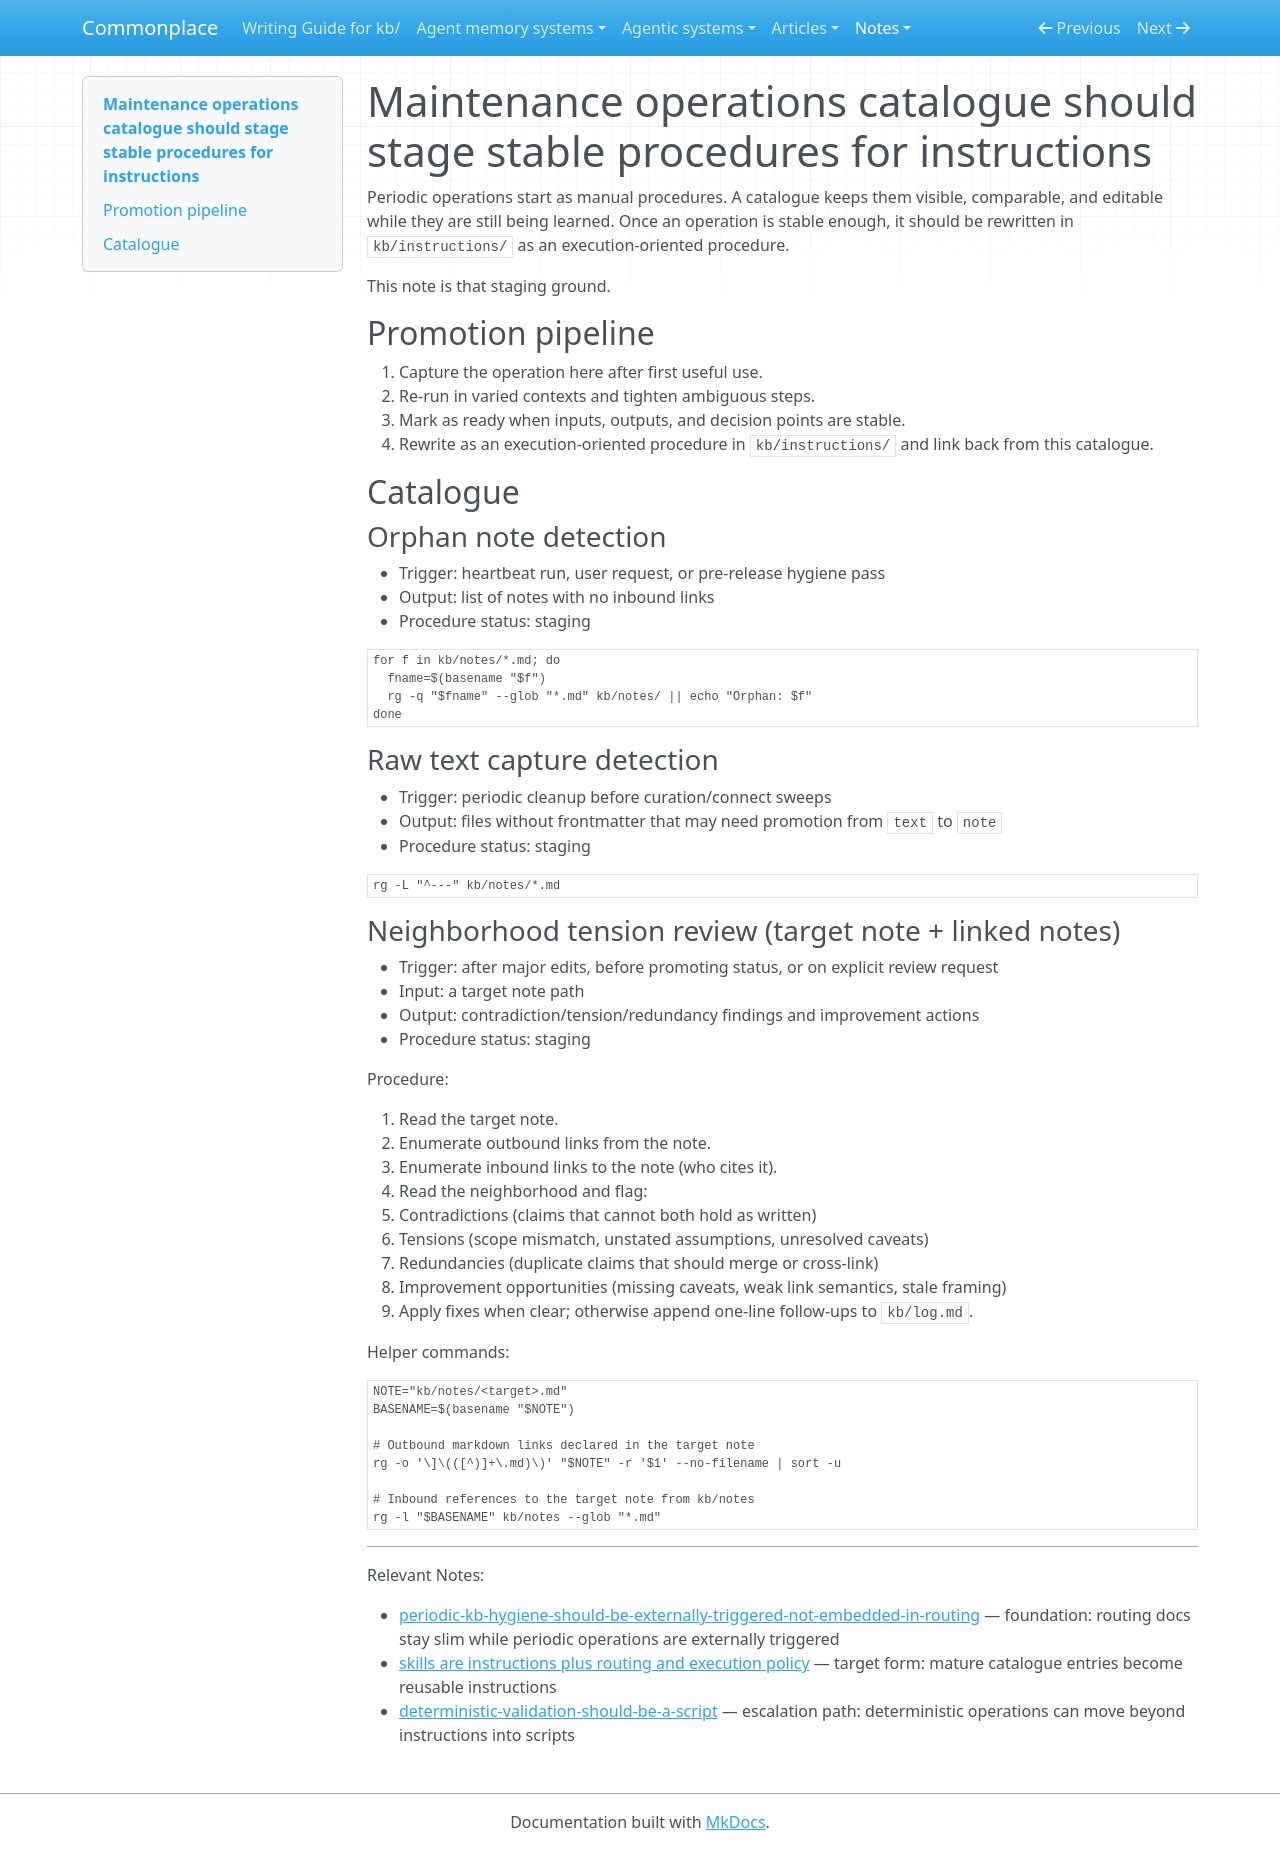

repository: zby/commonplace · page: notes/maintenance-operations-catalogue-should-stage-stable-procedures/index.html · generator: mkdocs

---
description: Catalogue of periodic KB maintenance operations and readiness status, used as a staging ground before promotion into kb/instructions procedures
type: types/note.md
traits: [has-implementation, title-as-claim]
tags: [kb-maintenance, curation]
---

# Maintenance operations catalogue should stage stable procedures for instructions

Periodic operations start as manual procedures. A catalogue keeps them visible, comparable, and editable while they are still being learned. Once an operation is stable enough, it should be rewritten in `kb/instructions/` as an execution-oriented procedure.

This note is that staging ground.

## Promotion pipeline

1. Capture the operation here after first useful use.
2. Re-run in varied contexts and tighten ambiguous steps.
3. Mark as ready when inputs, outputs, and decision points are stable.
4. Rewrite as an execution-oriented procedure in `kb/instructions/` and link back from this catalogue.

## Catalogue

### Orphan note detection

- Trigger: heartbeat run, user request, or pre-release hygiene pass
- Output: list of notes with no inbound links
- Procedure status: staging

```bash
for f in kb/notes/*.md; do
  fname=$(basename "$f")
  rg -q "$fname" --glob "*.md" kb/notes/ || echo "Orphan: $f"
done
```

### Raw text capture detection

- Trigger: periodic cleanup before curation/connect sweeps
- Output: files without frontmatter that may need promotion from `text` to `note`
- Procedure status: staging

```bash
rg -L "^---" kb/notes/*.md
```

### Neighborhood tension review (target note + linked notes)

- Trigger: after major edits, before promoting status, or on explicit review request
- Input: a target note path
- Output: contradiction/tension/redundancy findings and improvement actions
- Procedure status: staging

Procedure:

1. Read the target note.
2. Enumerate outbound links from the note.
3. Enumerate inbound links to the note (who cites it).
4. Read the neighborhood and flag:
   - Contradictions (claims that cannot both hold as written)
   - Tensions (scope mismatch, unstated assumptions, unresolved caveats)
   - Redundancies (duplicate claims that should merge or cross-link)
   - Improvement opportunities (missing caveats, weak link semantics, stale framing)
5. Apply fixes when clear; otherwise append one-line follow-ups to `kb/log.md`.

Helper commands:

```bash
NOTE="kb/notes/<target>.md"
BASENAME=$(basename "$NOTE")

# Outbound markdown links declared in the target note
rg -o '\]\(([^)]+\.md)\)' "$NOTE" -r '$1' --no-filename | sort -u

# Inbound references to the target note from kb/notes
rg -l "$BASENAME" kb/notes --glob "*.md"
```

---

Relevant Notes:

- [periodic-kb-hygiene-should-be-externally-triggered-not-embedded-in-routing](./periodic-kb-hygiene-should-be-externally-triggered-not-embedded-in.md) — foundation: routing docs stay slim while periodic operations are externally triggered
- [skills are instructions plus routing and execution policy](./skills-are-instructions-plus-routing-and-execution-policy.md) — target form: mature catalogue entries become reusable instructions
- [deterministic-validation-should-be-a-script](./deterministic-validation-should-be-a-script.md) — escalation path: deterministic operations can move beyond instructions into scripts
